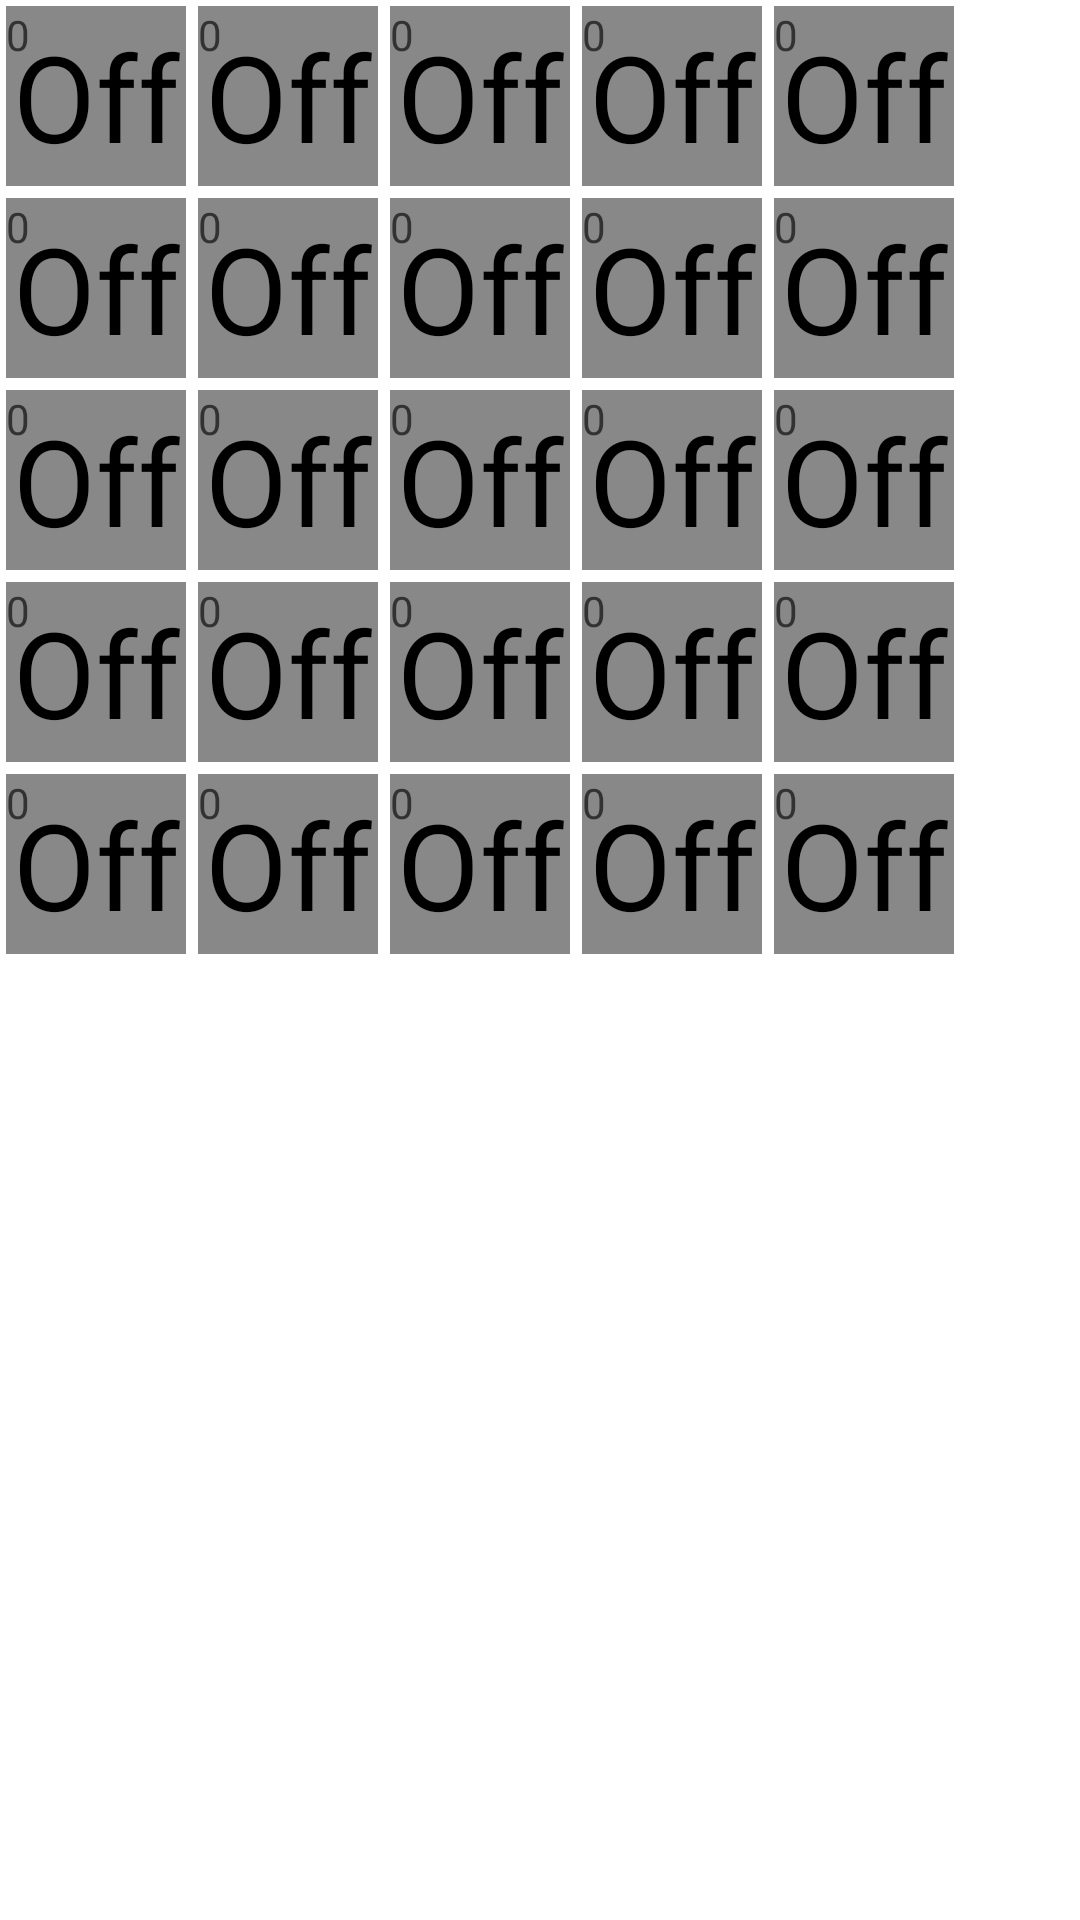

Produce the Android XML layout that renders to this screen, including the resource entries it uses.
<!-- AndroidManifest.xml: application theme AppTheme -->
<!-- res/layout/grid.xml -->
<?xml version="1.0" encoding="utf-8"?>
<TableLayout xmlns:android="http://schemas.android.com/apk/res/android"
    android:id="@+id/grid"
    android:layout_width="wrap_content"
    android:layout_height="wrap_content"
    android:layout_centerVertical="true"
    android:layout_centerHorizontal="true">

    <include layout="@layout/grid_raw" />
    <include layout="@layout/grid_raw" />
    <include layout="@layout/grid_raw" />
    <include layout="@layout/grid_raw" />
    <include layout="@layout/grid_raw" />

</TableLayout>
<!-- res/layout/grid_raw.xml (included above) -->
<?xml version="1.0" encoding="utf-8"?>
<TableRow xmlns:android="http://schemas.android.com/apk/res/android"
    android:orientation="vertical"
    android:layout_width="wrap_content"
    android:layout_height="wrap_content">

    <include layout="@layout/cell" />
    <include layout="@layout/cell" />
    <include layout="@layout/cell" />
    <include layout="@layout/cell" />
    <include layout="@layout/cell" />
</TableRow>
<!-- res/layout/cell.xml (included above) -->
<?xml version="1.0" encoding="utf-8"?>
<RelativeLayout xmlns:android="http://schemas.android.com/apk/res/android"
    android:layout_height="wrap_content"
    android:layout_width="wrap_content">

    <ToggleButton
        style="@style/CellStyle"
        android:layout_width="wrap_content"
        android:layout_height="wrap_content"
        android:id="@+id/toggleButton" />

    <TextView
        android:layout_width="wrap_content"
        android:layout_height="wrap_content"
        android:tag="text"
        android:text="0"
        android:id="@+id/textLabel"
        android:layout_alignTop="@+id/toggleButton"
        android:layout_alignStart="@+id/toggleButton" />
</RelativeLayout>
<!-- resources referenced by this layout -->
<resources>
  <style name="CellStyle">
          <item name="android:background">@drawable/btn_toggle</item>
          <item name="android:layout_margin">2dp</item>
          <item name="android:textOff">Off</item>
          <item name="android:textOn">On</item>
          <item name="android:minHeight">5dp</item>
          <item name="android:minWidth">5dp</item>
          <item name="android:textSize">@dimen/cell_text_size</item>
          <item name="android:height">@dimen/cell_size</item>
          <item name="android:width">@dimen/cell_size</item>
      </style>
  <style name="AppTheme" parent="android:Theme.Holo.Light.DarkActionBar">
          
      </style>
  <!-- drawable btn_toggle (drawable-hdpi) -->
  <?xml version="1.0" encoding="utf-8"?>
  <selector xmlns:android="http://schemas.android.com/apk/res/android">
      <item android:state_checked="false">
          <shape android:shape="rectangle">
              <solid android:color="#888888"/>
          </shape>
      </item>
      <item android:state_checked="true">
          <shape android:shape="rectangle">
              <solid android:color="#aaaaaa"/>
          </shape>
      </item>
  </selector>
  <dimen name="cell_text_size">40sp</dimen>
  <dimen name="cell_size">60dp</dimen>
</resources>
